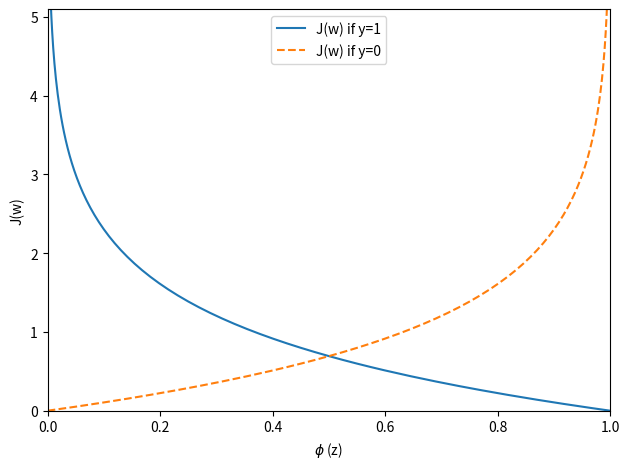

Here is the Python script that generated this plot:
import numpy as np
import matplotlib.pyplot as plt

def sigmoid(z):
    return 1.0 / (1.0 + np.exp(-z))

def cost_1(z):
    return -np.log(sigmoid(z))

def cost_1(z):
    return -np.log(sigmoid(z))

def cost_0(z):
    return -np.log(1.0 - sigmoid(z))

#plot of sigmoid
z = np.arange(-7, 7, 0.1)
phi_z = sigmoid(z)
plt.plot(z, phi_z)
plt.axvline(0.0, color='k')
plt.ylim(-0.1, 1.1)
plt.xlabel('$z$')
plt.ylabel("$\phi (z)$")
plt.yticks([0.0, 0.5, 1.0])
plt.title("Sigmoid function")
plt.tight_layout()
plt.show()

#plot of sigmoid
plt.clf()
z = np.arange(-10, 10, 0.1)
print(z)
phi_z = sigmoid(z)
#cal cost function at y = 1
c1 = [cost_1(x) for x in z]
plt.plot(phi_z, c1, label='J(w) if y=1')
#cal cost function at y = 0
c0 = [cost_0(x) for x in z]
#print(c0)
plt.plot(phi_z, c0, label='J(w) if y=0', linestyle='--')
plt.ylim(0.0, 5.1)
plt.xlim([0, 1])
plt.xlabel('$\phi$ (z)')
plt.ylabel('J(w)')
plt.legend(loc='upper center')
plt.tight_layout()
plt.show()

